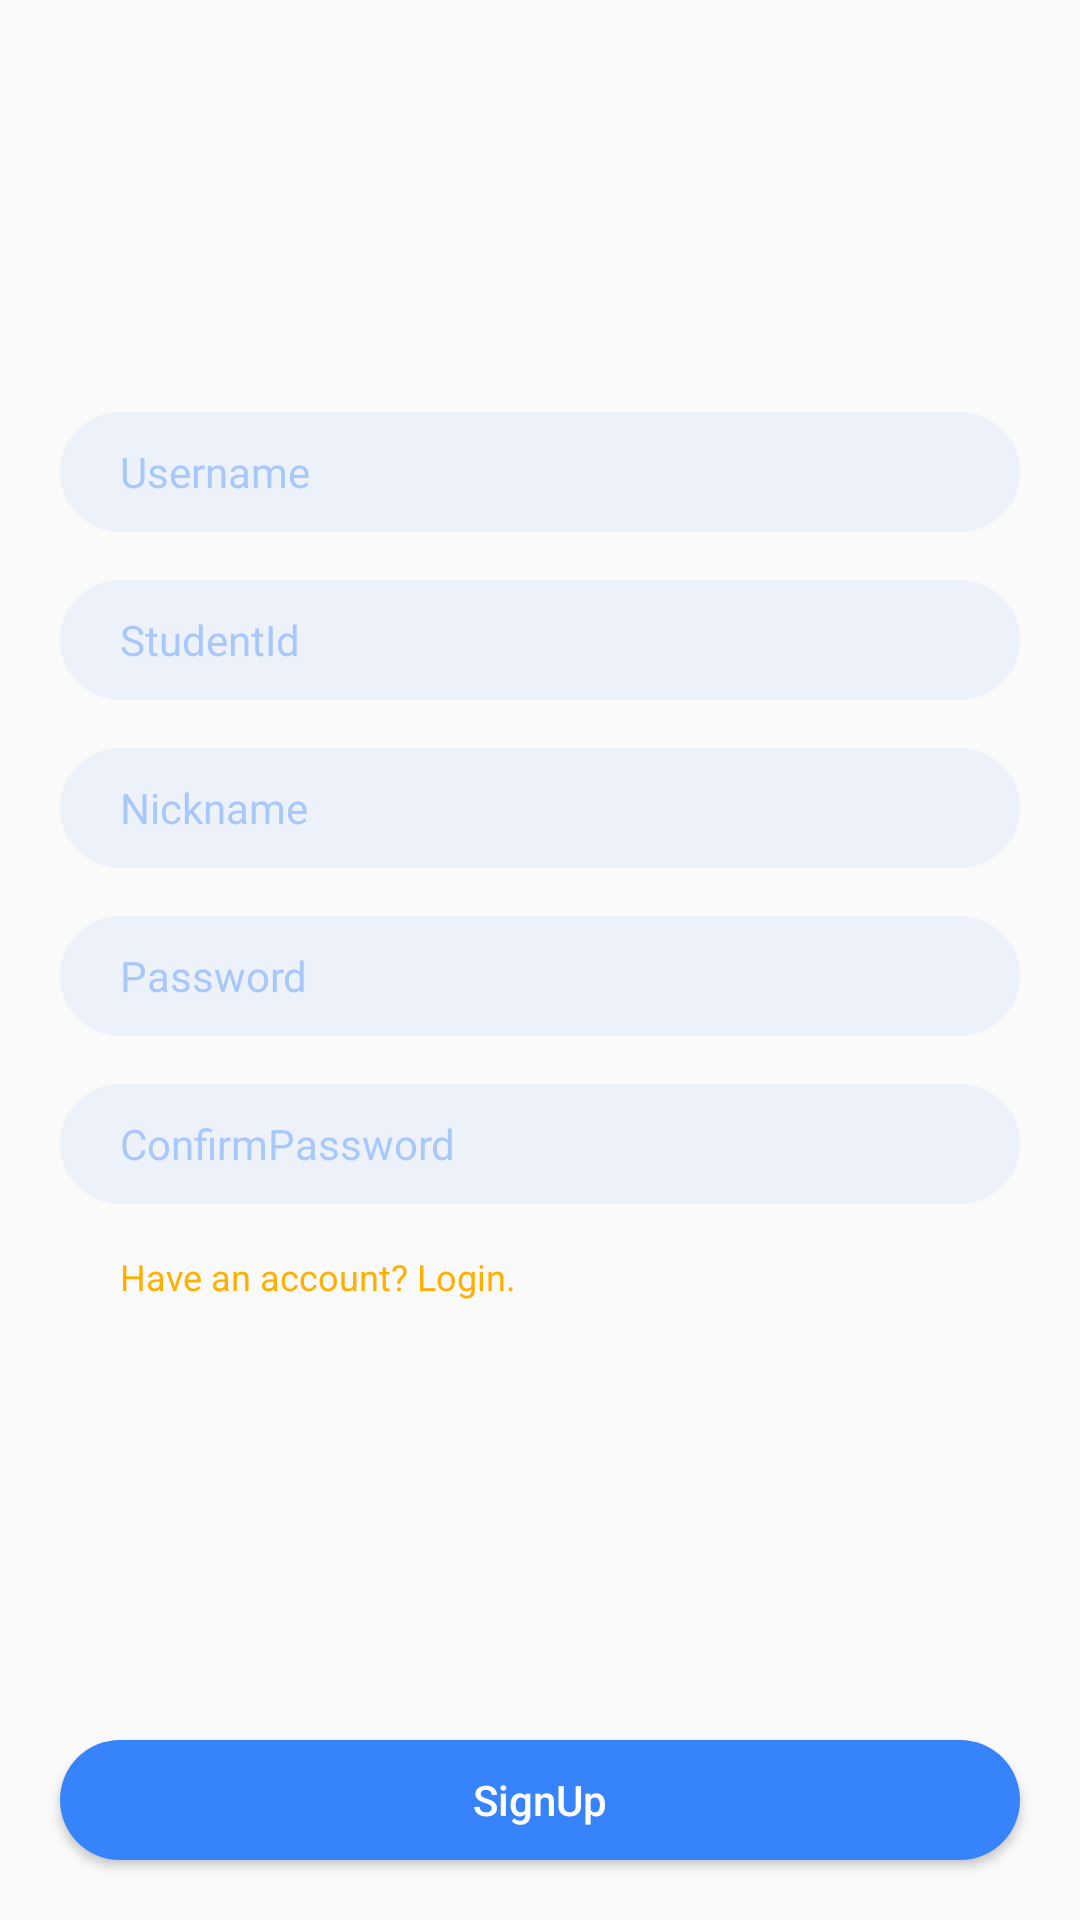

The Android layout XML behind this screen, and the referenced resources:
<!-- AndroidManifest.xml: application theme MyAppTheme -->
<!-- res/layout/activity_account_signup.xml -->
<?xml version="1.0" encoding="utf-8"?>
<androidx.constraintlayout.widget.ConstraintLayout xmlns:android="http://schemas.android.com/apk/res/android"
    xmlns:app="http://schemas.android.com/apk/res-auto"
    xmlns:tools="http://schemas.android.com/tools"
    android:layout_width="match_parent"
    android:layout_height="match_parent"
    tools:context=".view.account.SignUpActivity">

    <androidx.constraintlayout.widget.ConstraintLayout
        android:layout_width="match_parent"
        android:layout_height="wrap_content"
        app:layout_constraintBottom_toBottomOf="parent"
        app:layout_constraintTop_toTopOf="parent"
        app:layout_constraintVertical_bias="0.4">

        <EditText
            android:id="@+id/newUsername"
            style="@style/accountEditText"
            android:layout_marginTop="0dp"
            android:hint="Username"
            app:layout_constraintLeft_toLeftOf="parent"
            app:layout_constraintRight_toRightOf="parent"
            app:layout_constraintTop_toTopOf="parent" />

        <EditText
            android:id="@+id/studentId"
            style="@style/accountEditText"
            android:layout_marginTop="16dp"
            android:hint="StudentId"
            app:layout_constraintLeft_toLeftOf="parent"
            app:layout_constraintRight_toRightOf="parent"
            app:layout_constraintTop_toBottomOf="@id/newUsername" />

        <EditText
            android:id="@+id/nickname"
            style="@style/accountEditText"
            android:layout_marginTop="16dp"
            android:hint="Nickname"
            app:layout_constraintLeft_toLeftOf="parent"
            app:layout_constraintRight_toRightOf="parent"
            app:layout_constraintTop_toBottomOf="@id/studentId" />

        <EditText
            android:id="@+id/newPassword"
            style="@style/accountEditText"
            android:layout_marginTop="16dp"
            android:hint="Password"
            app:layout_constraintLeft_toLeftOf="parent"
            app:layout_constraintRight_toRightOf="parent"
            app:layout_constraintTop_toBottomOf="@id/nickname" />

        <EditText
            android:id="@+id/confirmPassword"
            style="@style/accountEditText"
            android:layout_marginTop="16dp"
            android:hint="ConfirmPassword"
            app:layout_constraintLeft_toLeftOf="parent"
            app:layout_constraintRight_toRightOf="parent"
            app:layout_constraintTop_toBottomOf="@id/newPassword" />

        <TextView
            android:id="@+id/toLogIn"
            android:layout_width="wrap_content"
            android:layout_height="wrap_content"
            android:layout_marginLeft="40dp"
            android:layout_marginTop="16dp"
            android:text="Have an account? Login."
            android:textColor="@color/themeColorYellow"
            android:textSize="12sp"
            app:layout_constraintLeft_toLeftOf="parent"
            app:layout_constraintTop_toBottomOf="@id/confirmPassword" />

    </androidx.constraintlayout.widget.ConstraintLayout>

    <Button
        android:id="@+id/signUpButton"
        style="@style/accountButton"
        android:layout_marginBottom="20dp"
        android:text="SignUp"
        app:layout_constraintBottom_toBottomOf="parent"
        app:layout_constraintLeft_toLeftOf="parent"
        app:layout_constraintRight_toRightOf="parent" />

</androidx.constraintlayout.widget.ConstraintLayout>
<!-- resources referenced by this layout -->
<resources>
  <color name="themeColorYellow">#FFB000</color>
  <style name="accountButton" parent="Widget.AppCompat.Button">
          <item name="android:layout_width">320dp</item>
          <item name="android:layout_height">40dp</item>
          <item name="android:background">@drawable/fullradiusbg</item>
          <item name="android:padding">0dp</item>
          <item name="android:radius">20dp</item>
          <item name="android:textColor">#FFFFFF</item>
          <item name="android:textAllCaps">false</item>
      </style>
  <style name="accountEditText" parent="Widget.AppCompat.EditText">
          <item name="android:layout_width">320dp</item>
          <item name="android:layout_height">40dp</item>
          <item name="android:background">@drawable/accountedtextbg</item>
          <item name="android:padding">0dp</item>
          <item name="android:paddingStart">20dp</item>
          <item name="android:paddingEnd">20dp</item>
          <item name="android:lines">1</item>
          <item name="android:radius">20dp</item>
          <item name="android:textSize">14sp</item>
          <item name="android:textColor">@color/themeColorBlue</item>
          <item name="android:textColorHint">@color/textHintBlue</item>
      </style>
  <style name="MyAppTheme" parent="Theme.AppCompat.Light.NoActionBar">
          <item name="colorAccent">@color/themeColorBlue</item>
      </style>
  <!-- drawable fullradiusbg (drawable) -->
  <?xml version="1.0" encoding="utf-8"?>
  <shape xmlns:android="http://schemas.android.com/apk/res/android">
      <solid android:color="@color/themeColorBlue"/>
      <corners android:radius="96dp"></corners>
  </shape>
  <!-- drawable accountedtextbg (drawable) -->
  <?xml version="1.0" encoding="utf-8"?>
  <shape xmlns:android="http://schemas.android.com/apk/res/android">
  
      <solid android:color="@color/accountEdTextBlue"/>
      <corners android:radius="96dp"></corners>
  </shape>
  <color name="themeColorBlue">#3683FC</color>
  <color name="textHintBlue">#603683FC</color>
  <color name="accountEdTextBlue">#103683FC</color>
</resources>
